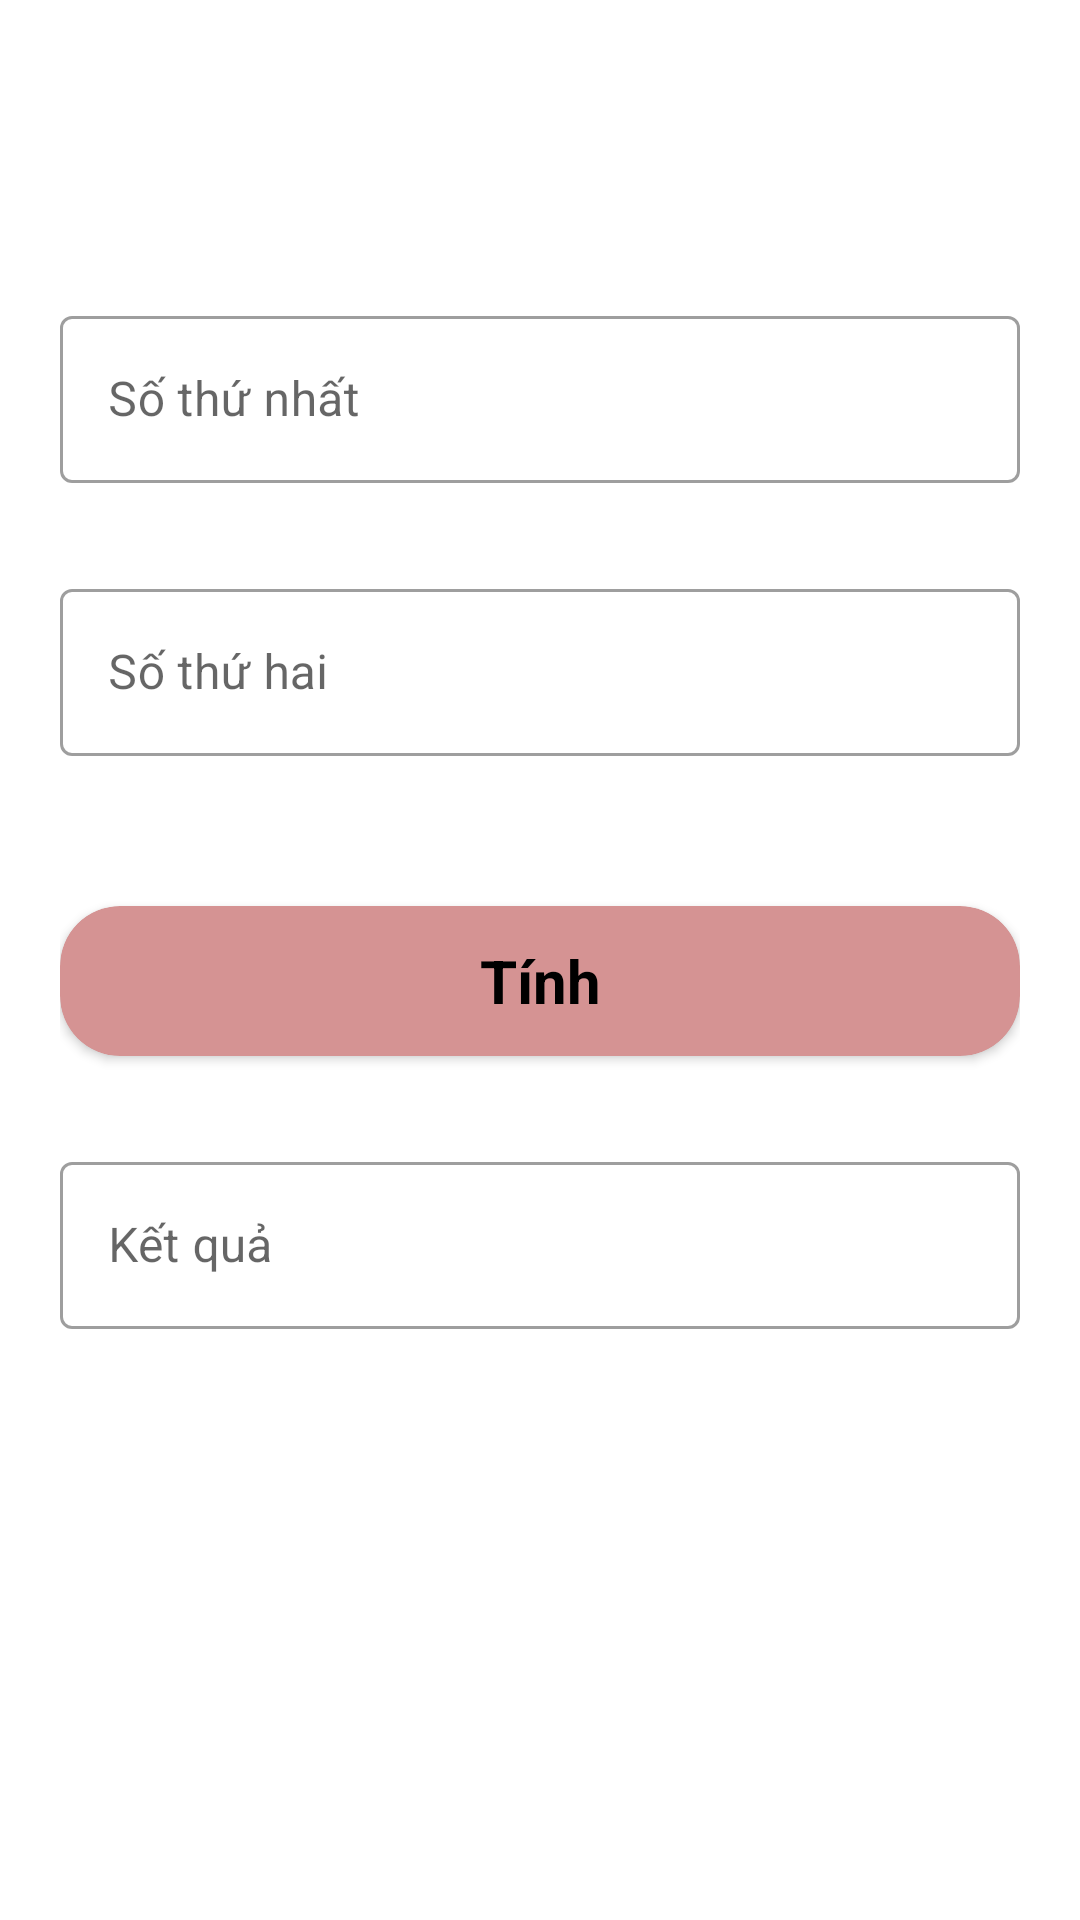

The Android layout XML behind this screen, and the referenced resources:
<!-- AndroidManifest.xml: application theme Theme.THBaikiemtra3_04 -->
<!-- res/layout/activity_detail.xml -->
<?xml version="1.0" encoding="utf-8"?>
<RelativeLayout xmlns:android="http://schemas.android.com/apk/res/android"
    xmlns:app="http://schemas.android.com/apk/res-auto"
    xmlns:tools="http://schemas.android.com/tools"
    android:layout_width="match_parent"
    android:layout_height="match_parent"
    tools:context=".Detail">
    <LinearLayout
        android:layout_marginTop="100dp"
        android:orientation="vertical"
        android:layout_marginLeft="20dp"
        android:layout_marginRight="20dp"
        android:layout_width="match_parent"
        android:layout_height="wrap_content">
        <com.google.android.material.textfield.TextInputLayout
            style="@style/Widget.MaterialComponents.TextInputLayout.OutlinedBox"
            android:layout_width="match_parent"
            android:layout_height="wrap_content"
            android:hint="Số thứ nhất">

            <com.google.android.material.textfield.TextInputEditText
                android:id="@+id/soThuNhat"
                android:inputType="number"
                android:layout_width="match_parent"
                android:layout_height="wrap_content">

            </com.google.android.material.textfield.TextInputEditText>

        </com.google.android.material.textfield.TextInputLayout>
        <com.google.android.material.textfield.TextInputLayout
            style="@style/Widget.MaterialComponents.TextInputLayout.OutlinedBox"
            android:layout_width="match_parent"
            android:layout_marginTop="30dp"
            android:layout_height="wrap_content"
            android:hint="Số thứ hai">

            <com.google.android.material.textfield.TextInputEditText
                android:inputType="number"
                android:id="@+id/soThuHai"
                android:layout_width="match_parent"
                android:layout_height="wrap_content">

            </com.google.android.material.textfield.TextInputEditText>

        </com.google.android.material.textfield.TextInputLayout>
        <androidx.cardview.widget.CardView
            android:layout_width="match_parent"
            android:layout_height="50dp"
            android:layout_marginTop="50dp"
            android:id="@+id/btnTinh"
            app:cardBackgroundColor="#D59393"
            app:cardCornerRadius="20dp">
            <TextView
                android:layout_width="match_parent"
                android:layout_height="match_parent"
                android:text="Tính"
                android:textSize="20dp"
                android:gravity="center"
                android:textStyle="bold"
                android:textColor="@color/black"/>
        </androidx.cardview.widget.CardView>
        <com.google.android.material.textfield.TextInputLayout
            style="@style/Widget.MaterialComponents.TextInputLayout.OutlinedBox"
            android:layout_width="match_parent"
            android:layout_marginTop="30dp"
            android:layout_height="wrap_content"
            android:hint="Kết quả">

            <com.google.android.material.textfield.TextInputEditText
                android:inputType="text"
                android:id="@+id/ketqua"
                android:enabled="false"
                android:layout_width="match_parent"
                android:layout_height="wrap_content">

            </com.google.android.material.textfield.TextInputEditText>

        </com.google.android.material.textfield.TextInputLayout>
    </LinearLayout>



</RelativeLayout>
<!-- resources referenced by this layout -->
<resources>
  <style name="Theme.THBaikiemtra3_04" parent="Theme.MaterialComponents.DayNight.DarkActionBar">
          
          <item name="colorPrimary">@color/purple_500</item>
          <item name="colorPrimaryVariant">@color/purple_700</item>
          <item name="colorOnPrimary">@color/white</item>
          
          <item name="colorSecondary">@color/teal_200</item>
          <item name="colorSecondaryVariant">@color/teal_700</item>
          <item name="colorOnSecondary">@color/black</item>
          
          <item name="android:statusBarColor" tools:targetApi="l">?attr/colorPrimaryVariant</item>
          
      </style>
  <!-- not gathered from this repository: default colours our renderer supplied (Android Studio template values) -->
  <color name="purple_500">#FF6200EE</color>
  <color name="purple_700">#FF3700B3</color>
  <color name="teal_200">#FF03DAC5</color>
  <color name="teal_700">#FF018786</color>
  <color name="black">#FF000000</color>
  <color name="white">#FFFFFFFF</color>
</resources>
